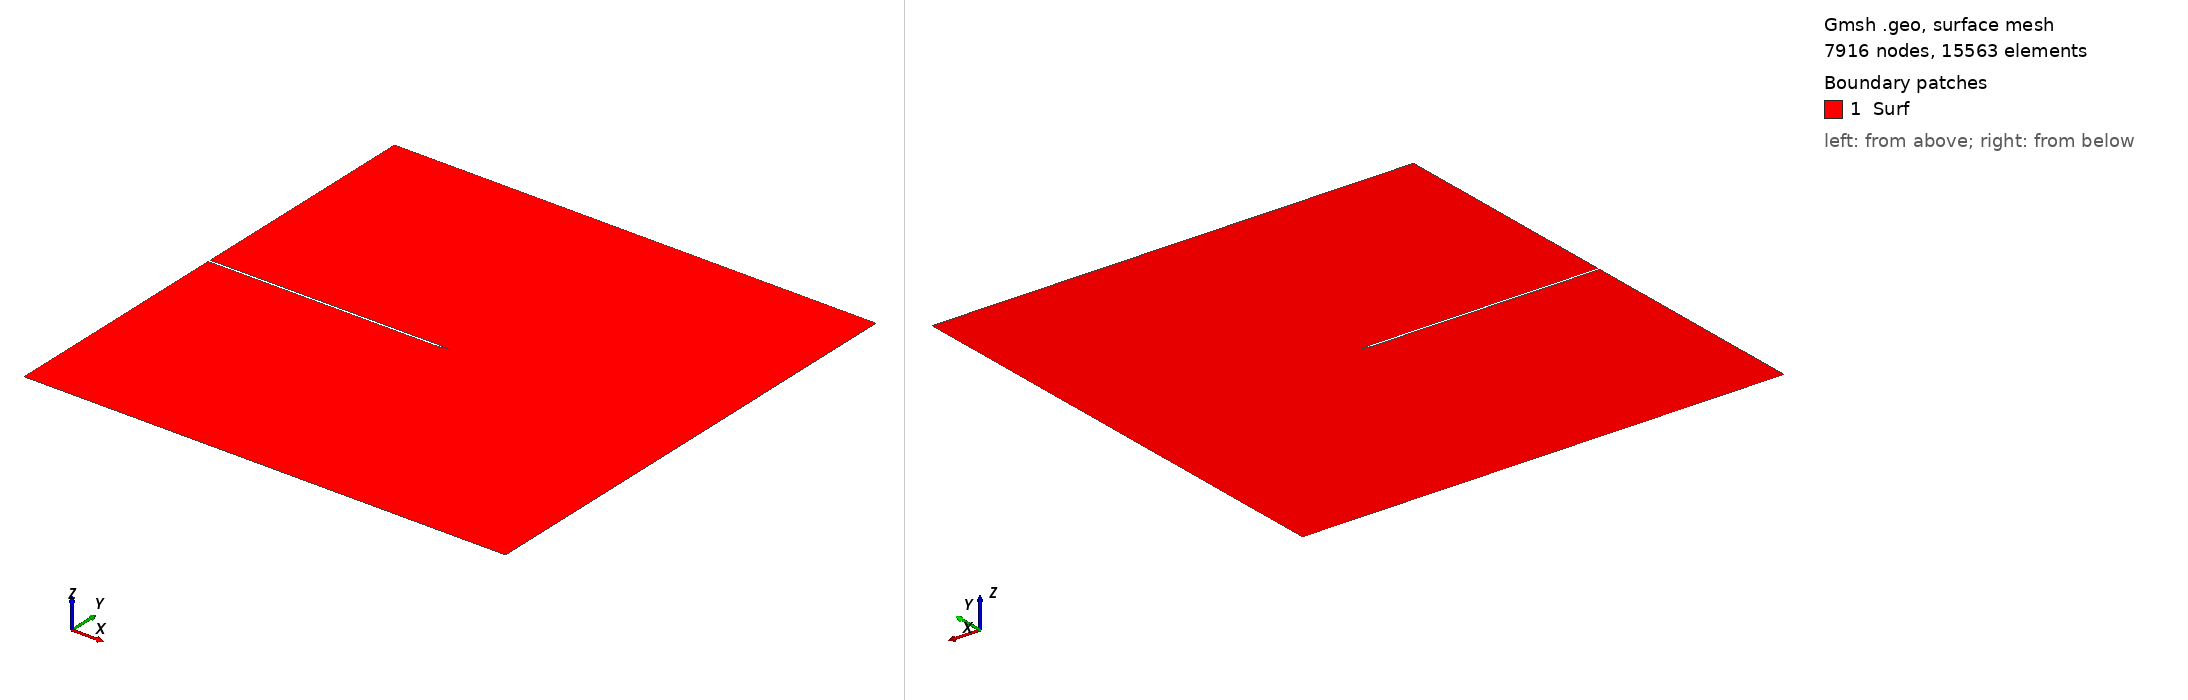

Gmsh geometry script, surface-meshed: 7916 nodes, 15563 surface elements. Boundary patches (legend numbers): 1 Surf. Left view from above one corner, right view from below the opposite corner. Legend entries are the model's physical surfaces. The drawing asked Gmsh for element sizes between 1% and 20% of the model's largest extent; the script's own settings can give other sizes.

=== Shear16037ele.geo (drawn) ===
// Gmsh project created on Fri Sep 27 21:54:18 2024
ell = 0.01;
lc1 = ell*3;
lc2 = ell/2.5;
dh = 6e-3;
dl = 3e-2;
xlength = 1;
ylength = 1;
Point(1) = {0, 0, 0};
Point(2) = {xlength, 0, 0};
Point(3) = {xlength, ylength, 0};
Point(4) = {0, ylength, 0};
Point(5) = {0, ylength/2-dh/2, 0};
Point(6) = {0, ylength/2+dh/2, 0};
Point(7) = {xlength/2-dl, ylength/2-dh/2, 0};
Point(8) = {xlength/2-dl, ylength/2+dh/2, 0};
Point(9) = {xlength/2, ylength/2, 0};
Point(10) = {xlength, ylength/2, 0};
//+
Line(1) = {1, 2};
Line(2) = {2, 10};
Line(3) = {10, 3};
Line(4) = {3, 4};
Line(5) = {4, 6};
Line(6) = {6, 8};
Line(7) = {8, 9};
Line(8) = {9, 7};
Line(9) = {7, 5};
Line(10) = {5, 1};
// Line(11) = {9, 10};
//+
Circle(12) = {9, 10, 2};
//+
Curve Loop(1) = {10, 1, 2, 3, 4, 5, 6, 7, 8, 9};
Plane Surface(1) = {1};

Line{12} In Surface{1};
Physical Curve("top", 14) = {4};
Physical Curve("bottom", 15) = {1};
Physical Curve("left", 16) = {10, 5};
Physical Curve("right", 17) = {2, 3};
Physical Surface("Surf", 13) = {1};
MeshSize{1:12} = lc1;
MeshSize{2,7,9} = lc2;
Mesh 2;
